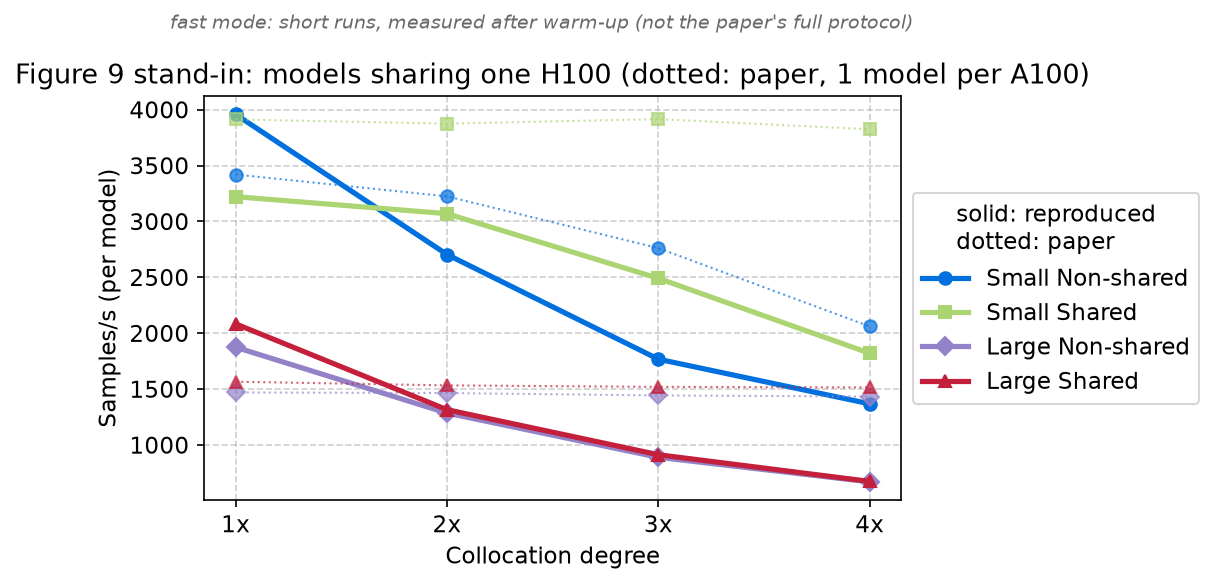

The table this chart was drawn from, first rows:
model, mode, degree, metric, reproduced, paper, ratio
Small, Non-shared, 1, samples_per_s, 3958, 3420, 1.157
Small, Non-shared, 2, samples_per_s, 2704, 3224, 0.8387
Small, Non-shared, 3, samples_per_s, 1768, 2761, 0.6402
Small, Non-shared, 4, samples_per_s, 1368, 2060, 0.6639
Small, Shared, 1, samples_per_s, 3221, 3912, 0.8234
Small, Shared, 2, samples_per_s, 3069, 3875, 0.7921
Small, Shared, 3, samples_per_s, 2491, 3915, 0.6362
Small, Shared, 4, samples_per_s, 1820, 3824, 0.4759
Large, Non-shared, 1, samples_per_s, 1875, 1470, 1.275
Large, Non-shared, 2, samples_per_s, 1286, 1465, 0.8777
Large, Non-shared, 3, samples_per_s, 889.6, 1444, 0.6162
Large, Non-shared, 4, samples_per_s, 670, 1433, 0.4675
Large, Shared, 1, samples_per_s, 2083, 1566, 1.33
Large, Shared, 2, samples_per_s, 1316, 1533, 0.8582
Large, Shared, 3, samples_per_s, 912.8, 1520, 0.6005
Large, Shared, 4, samples_per_s, 674, 1515, 0.445
